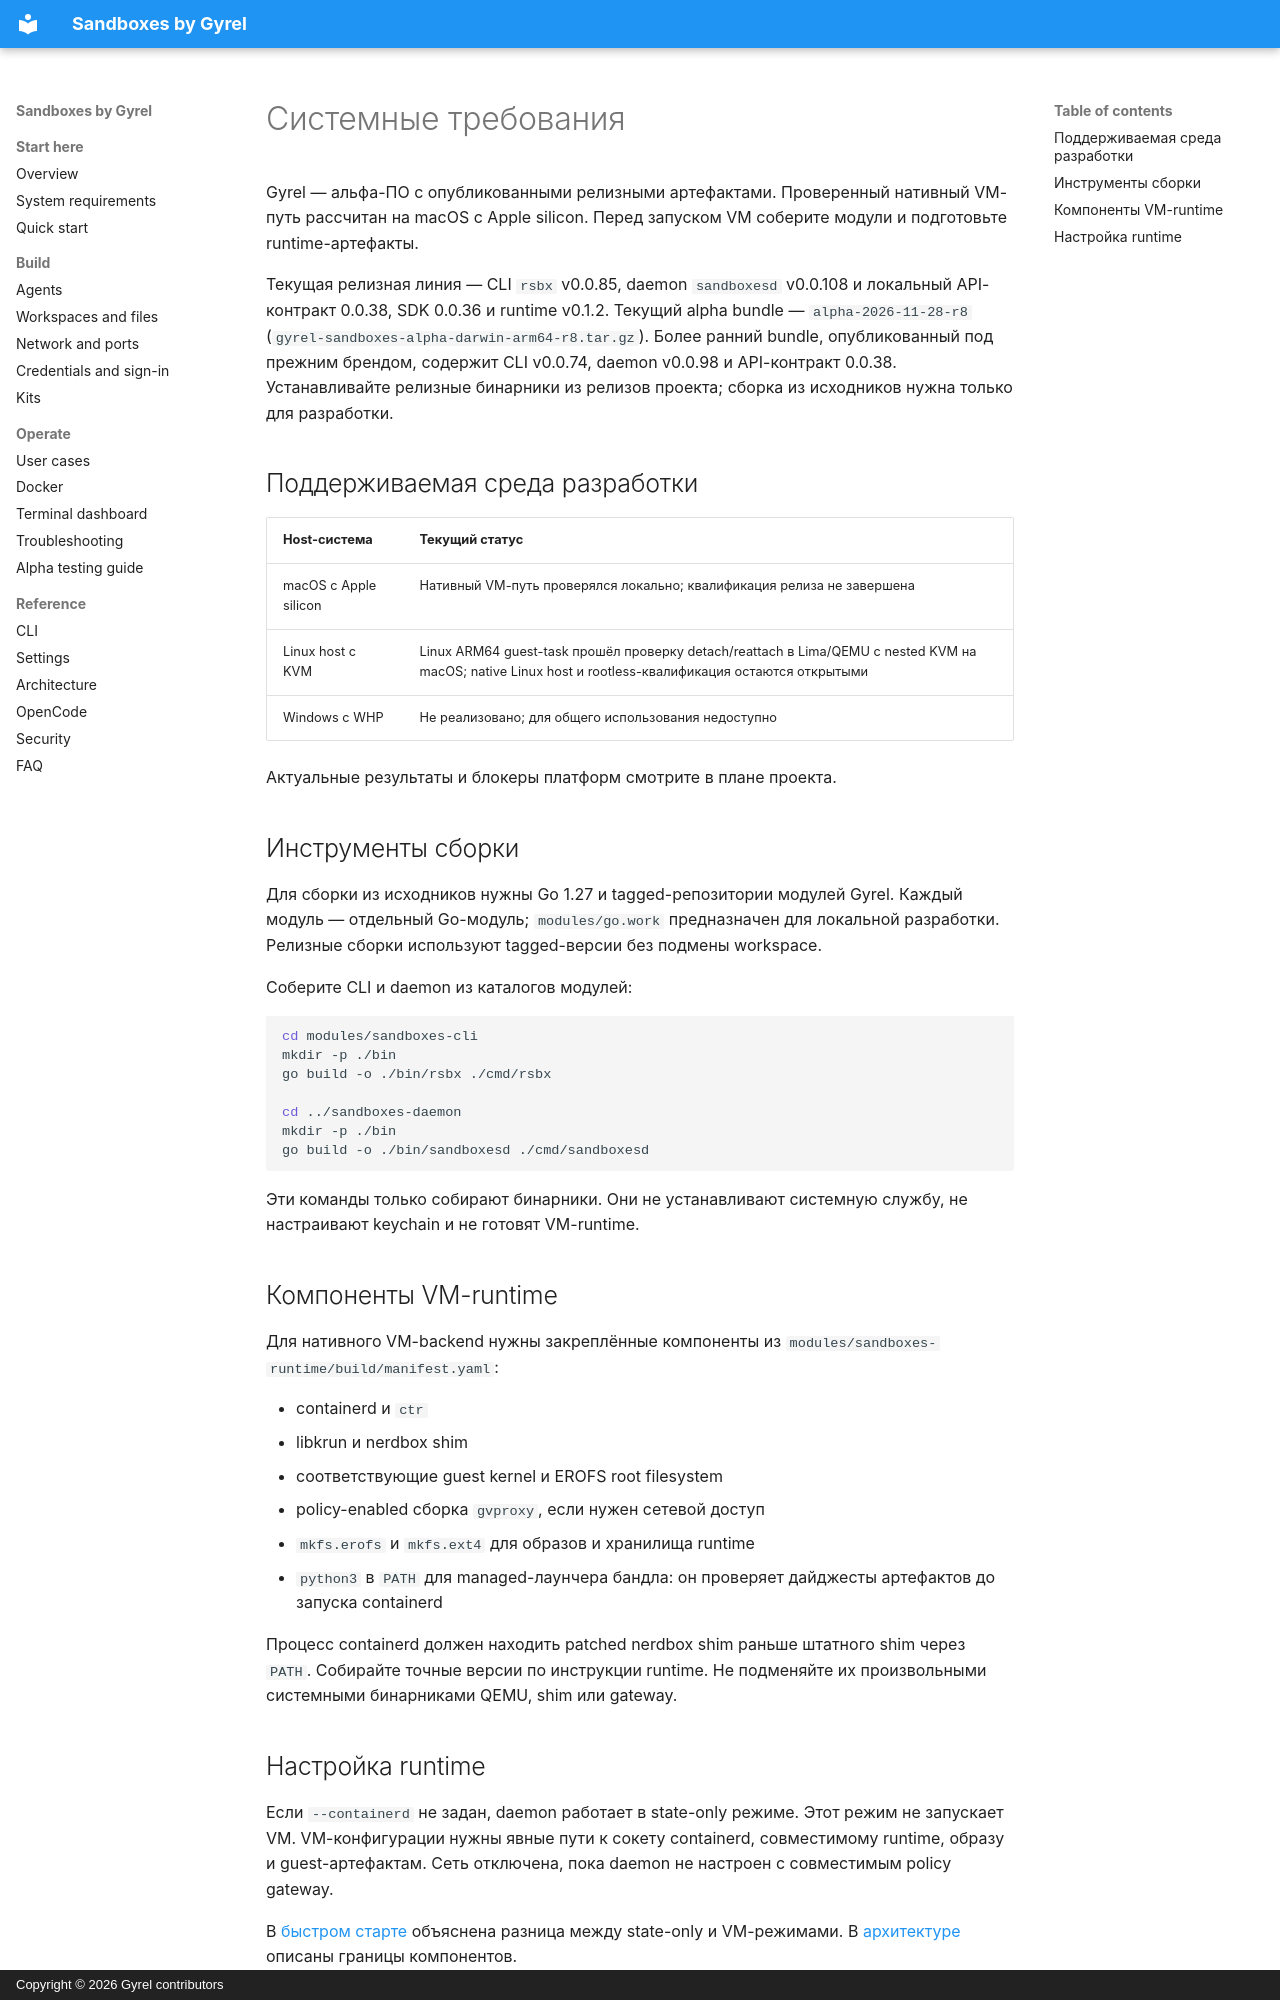

repository: gyrel/sandboxes · page: ru/requirements/index.html · generator: mkdocs · copyright: Copyright © 2026 Gyrel contributors

# Системные требования

Gyrel — альфа-ПО с опубликованными релизными артефактами. Проверенный нативный VM-путь рассчитан на macOS с Apple silicon. Перед запуском VM соберите модули и подготовьте runtime-артефакты.

Текущая релизная линия — CLI `rsbx` v0.0.85, daemon `sandboxesd` v0.0.108 и локальный API-контракт 0.0.38, SDK 0.0.36 и runtime v0.1.2. Текущий alpha bundle — `alpha-2026-11-28-r8` (`gyrel-sandboxes-alpha-darwin-arm64-r8.tar.gz`). Более ранний bundle, опубликованный под прежним брендом, содержит CLI v0.0.74, daemon v0.0.98 и API-контракт 0.0.38. Устанавливайте релизные бинарники из релизов проекта; сборка из исходников нужна только для разработки.

## Поддерживаемая среда разработки

| Host-система | Текущий статус |
|---|---|
| macOS с Apple silicon | Нативный VM-путь проверялся локально; квалификация релиза не завершена |
| Linux host с KVM | Linux ARM64 guest-task прошёл проверку detach/reattach в Lima/QEMU с nested KVM на macOS; native Linux host и rootless-квалификация остаются открытыми |
| Windows с WHP | Не реализовано; для общего использования недоступно |

Актуальные результаты и блокеры платформ смотрите в плане проекта.

## Инструменты сборки

Для сборки из исходников нужны Go 1.27 и tagged-репозитории модулей Gyrel. Каждый модуль — отдельный Go-модуль; `modules/go.work` предназначен для локальной разработки. Релизные сборки используют tagged-версии без подмены workspace.

Соберите CLI и daemon из каталогов модулей:

```sh
cd modules/sandboxes-cli
mkdir -p ./bin
go build -o ./bin/rsbx ./cmd/rsbx

cd ../sandboxes-daemon
mkdir -p ./bin
go build -o ./bin/sandboxesd ./cmd/sandboxesd
```

Эти команды только собирают бинарники. Они не устанавливают системную службу, не настраивают keychain и не готовят VM-runtime.

## Компоненты VM-runtime

Для нативного VM-backend нужны закреплённые компоненты из `modules/sandboxes-runtime/build/manifest.yaml`:

- containerd и `ctr`
- libkrun и nerdbox shim
- соответствующие guest kernel и EROFS root filesystem
- policy-enabled сборка `gvproxy`, если нужен сетевой доступ
- `mkfs.erofs` и `mkfs.ext4` для образов и хранилища runtime
- `python3` в `PATH` для managed-лаунчера бандла: он проверяет дайджесты артефактов до запуска containerd

Процесс containerd должен находить patched nerdbox shim раньше штатного shim через `PATH`. Собирайте точные версии по инструкции runtime. Не подменяйте их произвольными системными бинарниками QEMU, shim или gateway.
